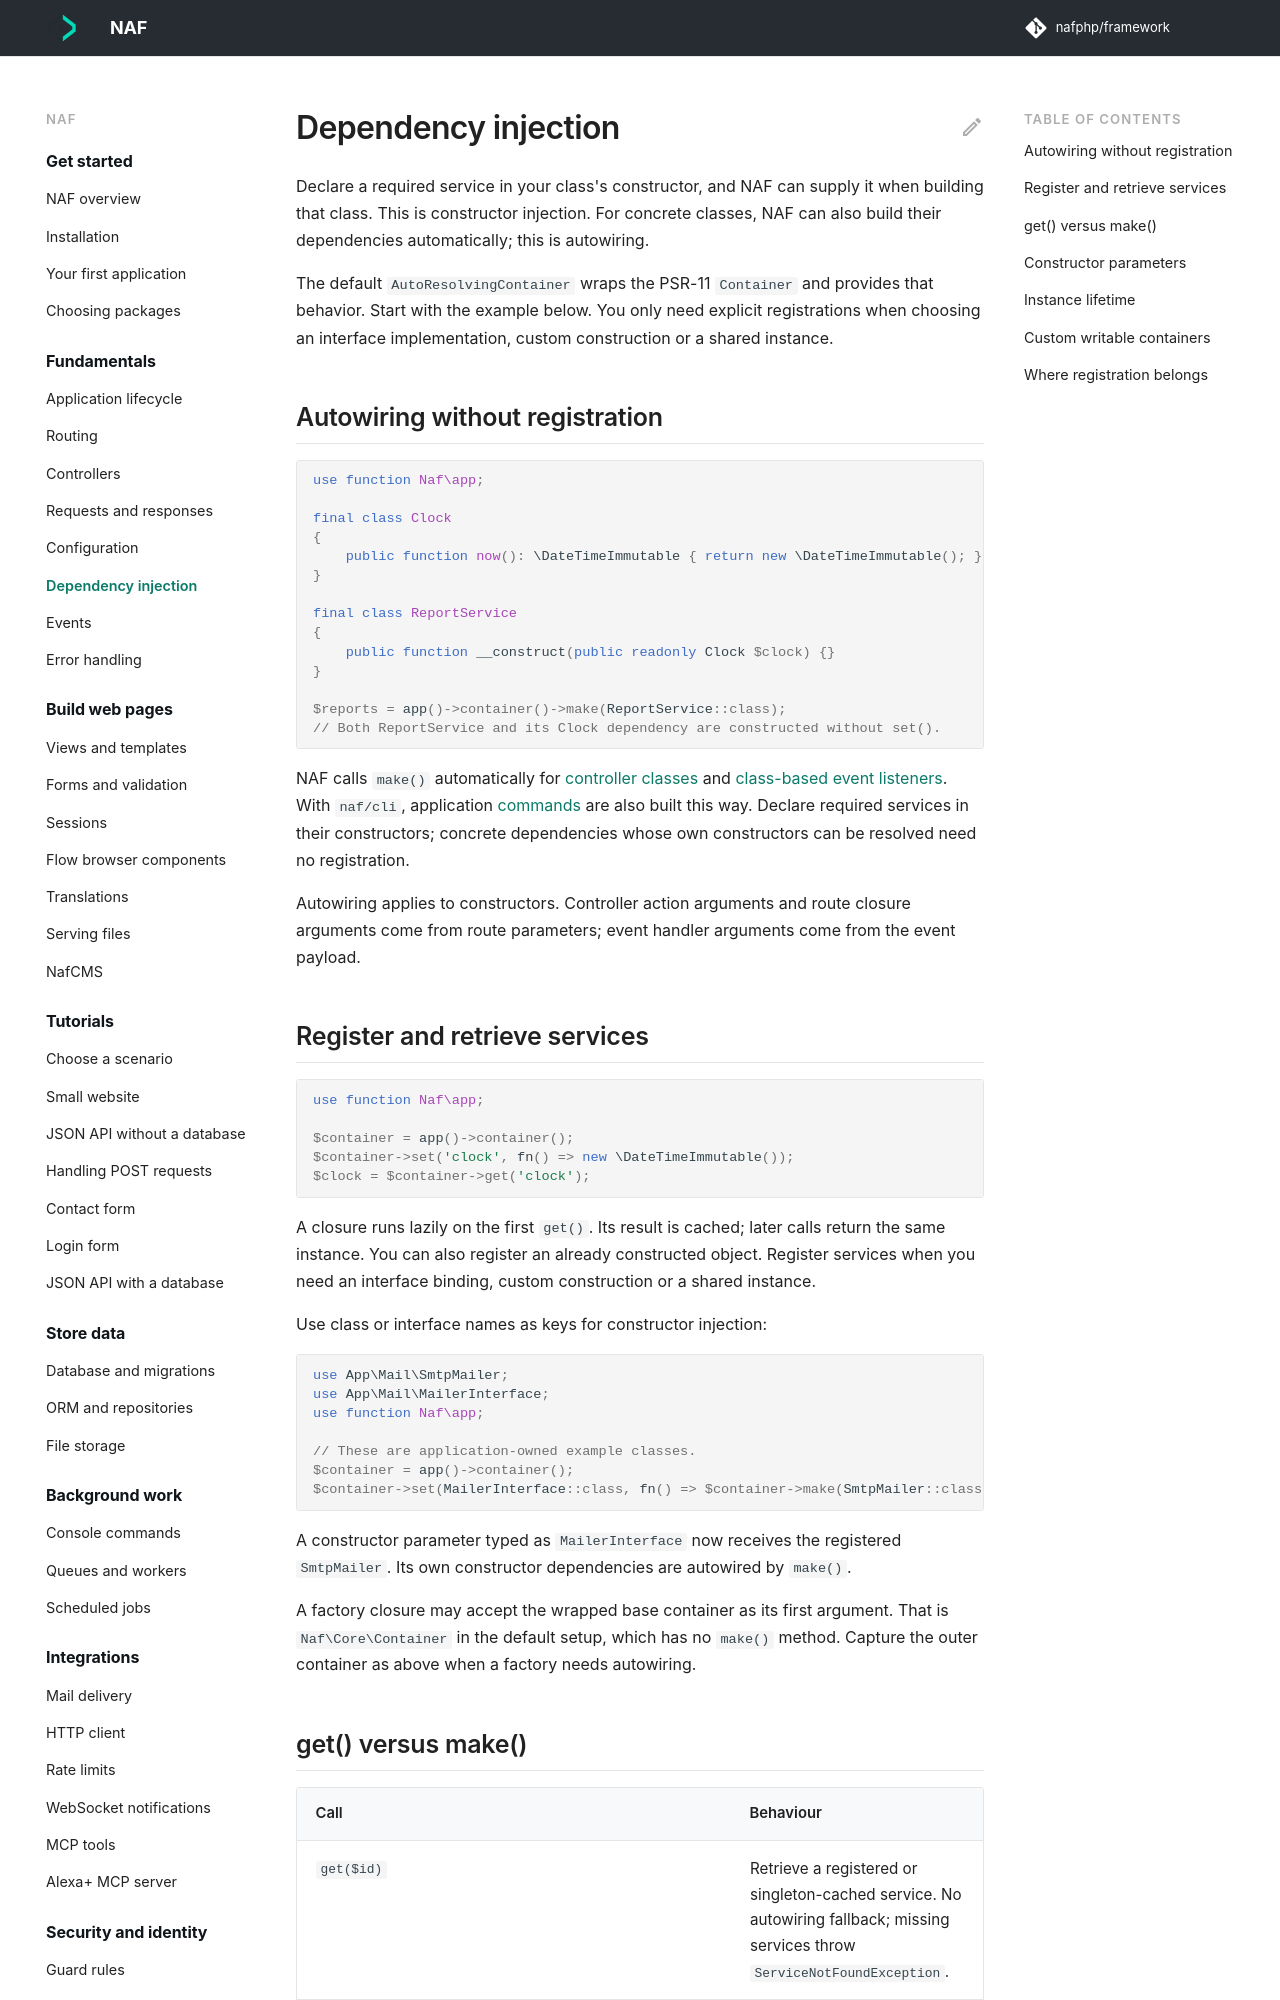

repository: nafphp/docs · page: dependency-injection/index.html · generator: mkdocs

---
title: Dependency injection
---

# Dependency injection

Declare a required service in your class's constructor, and NAF can supply it when building
that class. This is constructor injection. For concrete classes, NAF can also build their
dependencies automatically; this is autowiring.

The default `AutoResolvingContainer` wraps the PSR-11 `Container` and provides that behavior.
Start with the example below. You only need explicit registrations when choosing an interface
implementation, custom construction or a shared instance.

## Autowiring without registration

```php-inline
use function Naf\app;

final class Clock
{
    public function now(): \DateTimeImmutable { return new \DateTimeImmutable(); }
}

final class ReportService
{
    public function __construct(public readonly Clock $clock) {}
}

$reports = app()->container()->make(ReportService::class);
// Both ReportService and its Clock dependency are constructed without set().
```

NAF calls `make()` automatically for [controller classes](controllers.md) and
[class-based event listeners](events.md). With `naf/cli`, application
[commands](console.md) are also built this way. Declare required services in their
constructors; concrete dependencies whose own constructors can be resolved need no
registration.

Autowiring applies to constructors. Controller action arguments and route closure arguments
come from route parameters; event handler arguments come from the event payload.

## Register and retrieve services

```php-inline
use function Naf\app;

$container = app()->container();
$container->set('clock', fn() => new \DateTimeImmutable());
$clock = $container->get('clock');
```

A closure runs lazily on the first `get()`. Its result is cached; later calls return the same
instance. You can also register an already constructed object. Register services when you
need an interface binding, custom construction or a shared instance.

Use class or interface names as keys for constructor injection:

```php-inline
use App\Mail\SmtpMailer;
use App\Mail\MailerInterface;
use function Naf\app;

// These are application-owned example classes.
$container = app()->container();
$container->set(MailerInterface::class, fn() => $container->make(SmtpMailer::class));
```

A constructor parameter typed as `MailerInterface` now receives the registered `SmtpMailer`.
Its own constructor dependencies are autowired by `make()`.

A factory closure may accept the wrapped base container as its first argument. That is
`Naf\Core\Container` in the default setup, which has no `make()` method. Capture the outer
container as above when a factory needs autowiring.
